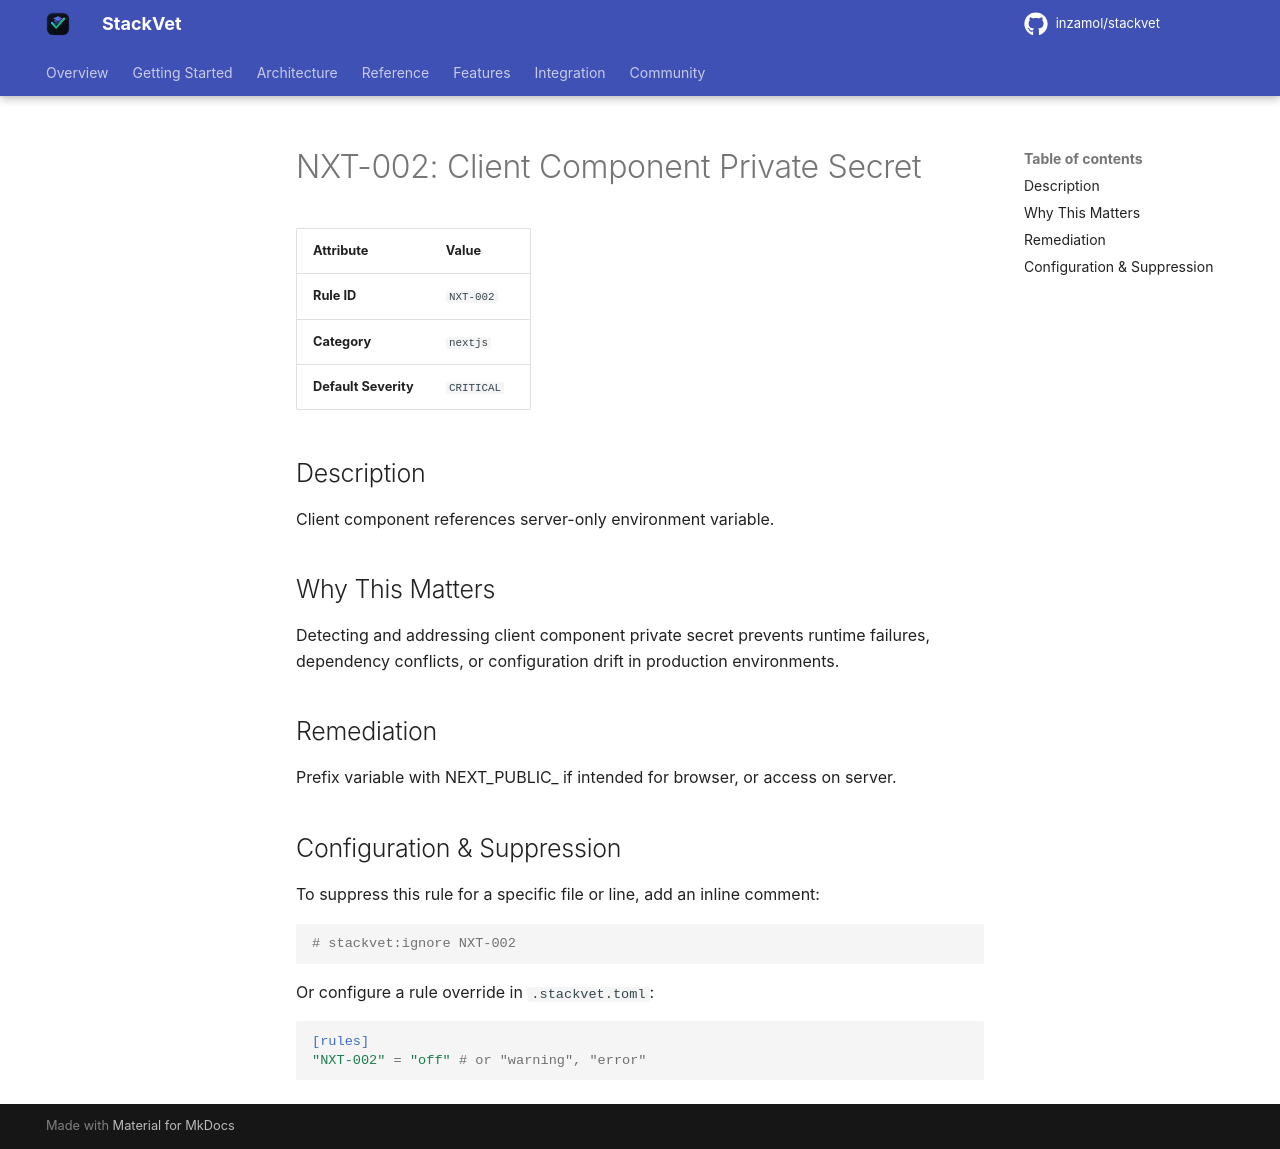

repository: inzamol/stackvet · page: rules/NXT-002/index.html · generator: mkdocs

# NXT-002: Client Component Private Secret

| Attribute | Value |
|-----------|-------|
| **Rule ID** | `NXT-002` |
| **Category** | `nextjs` |
| **Default Severity** | `CRITICAL` |

## Description
Client component references server-only environment variable.

## Why This Matters
Detecting and addressing client component private secret prevents runtime failures, dependency conflicts, or configuration drift in production environments.

## Remediation
Prefix variable with NEXT_PUBLIC_ if intended for browser, or access on server.

## Configuration & Suppression
To suppress this rule for a specific file or line, add an inline comment:

```python
# stackvet:ignore NXT-002
```

Or configure a rule override in `.stackvet.toml`:

```toml
[rules]
"NXT-002" = "off" # or "warning", "error"
```
